Photos from the image-classification dataset "cats_and_dogs_filtered" in the GitHub repository Vangie8412/code. Its 2 classes are: cats, dogs.

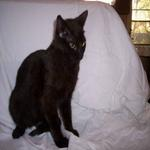
Label: cats

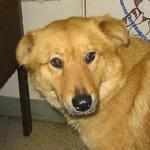
Label: dogs

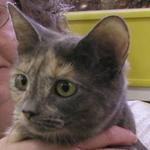
Label: cats

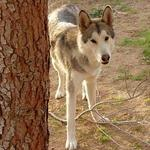
Label: dogs

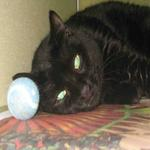
Label: cats

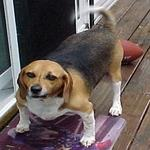
Label: dogs
